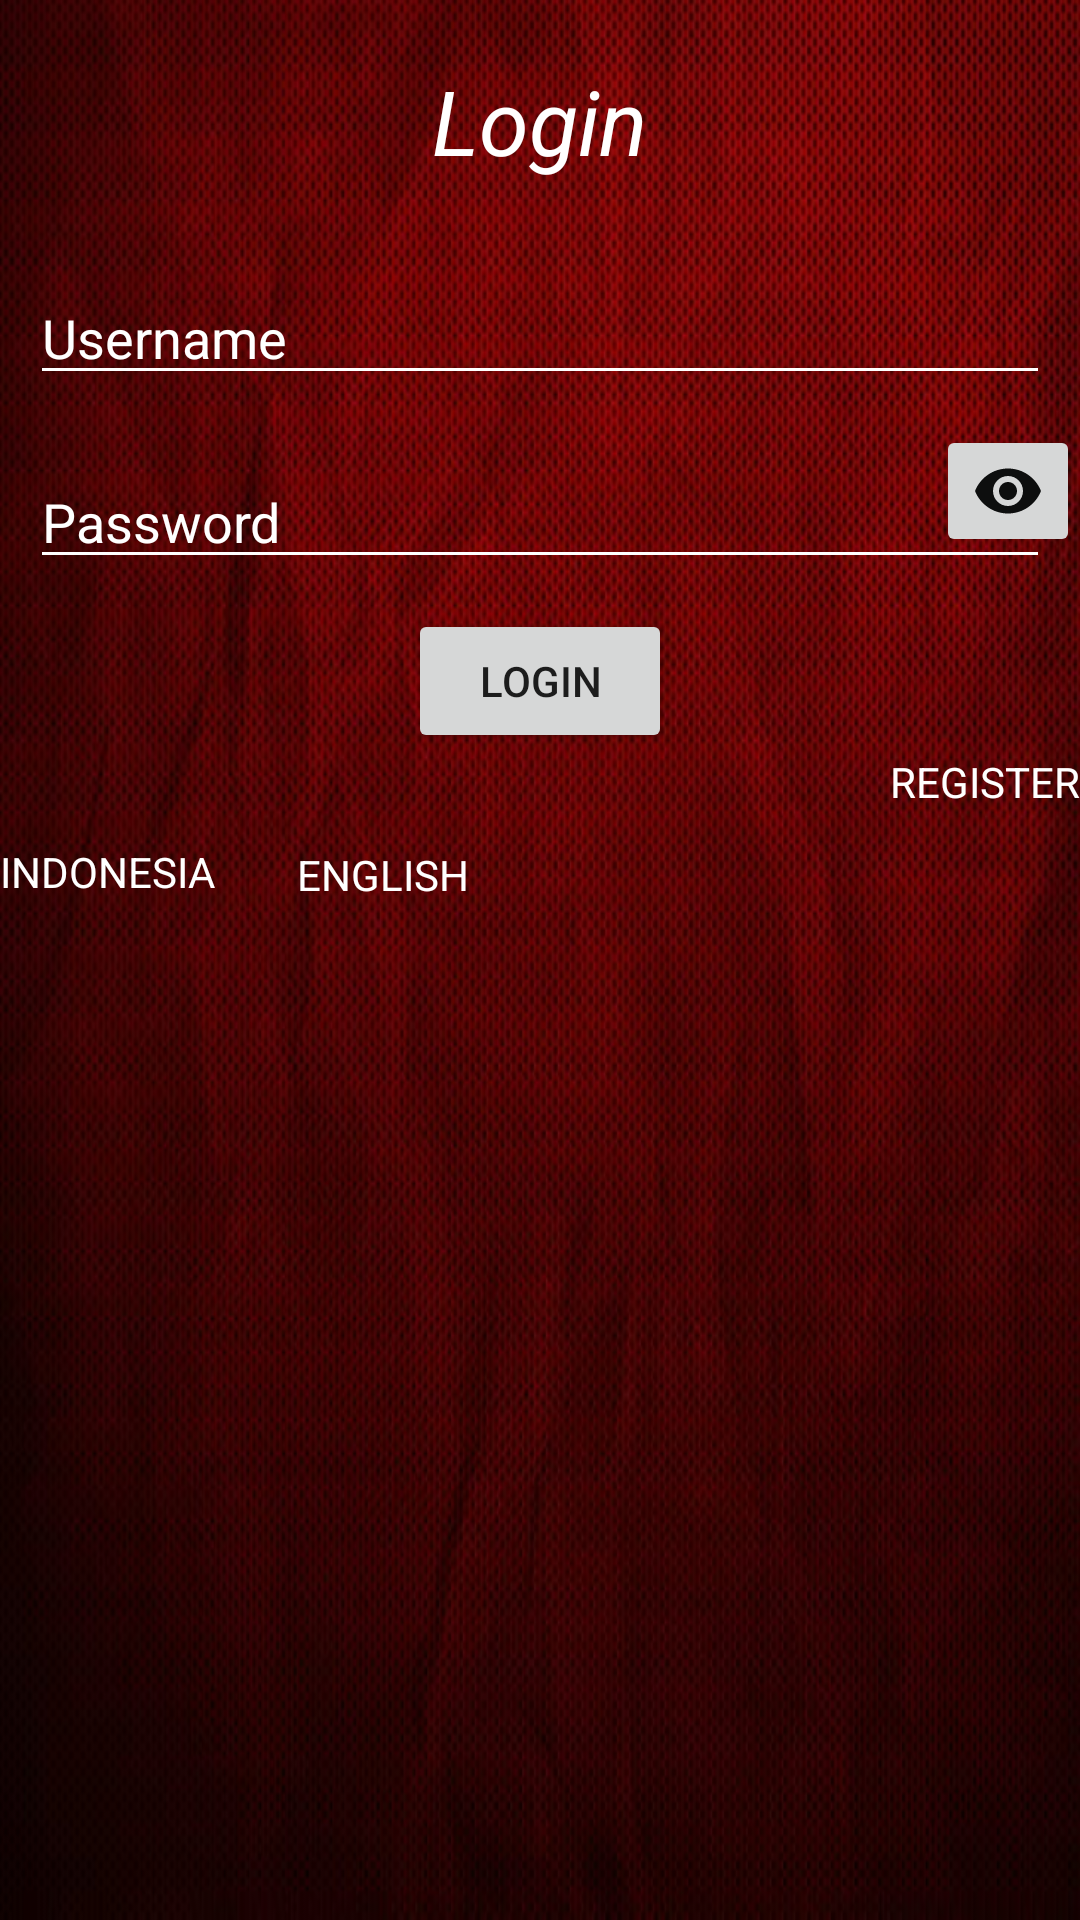

Write the Android layout XML for this screen, with the resource values it uses.
<!-- AndroidManifest.xml: application theme Theme.Challenge_Chapter5 -->
<!-- res/layout/fragment_login.xml -->
<?xml version="1.0" encoding="utf-8"?>
<RelativeLayout
    xmlns:android="http://schemas.android.com/apk/res/android"
    xmlns:tools="http://schemas.android.com/tools"
    android:layout_width="match_parent"
    android:layout_height="match_parent"
    android:background="@drawable/background_marun"
    tools:context=".LoginFragment">

    <TextView
        android:id="@+id/txtlogin"
        android:layout_width="wrap_content"
        android:layout_height="wrap_content"
        android:layout_centerHorizontal="true"
        android:layout_marginStart="20dp"
        android:layout_marginTop="20dp"
        android:layout_marginEnd="20dp"
        android:layout_marginBottom="20dp"
        android:text="@string/masuk_login"
        android:textColor="@color/white"
        android:textSize="30dp"
        android:textStyle="italic" />

    <EditText
        android:id="@+id/ed_user"
        android:hint="Username"
        android:textColor="@color/white"
        android:textColorHint="@color/white"
        android:backgroundTint="@color/white"
        android:layout_below="@+id/txtlogin"
        android:layout_margin="10dp"
        android:layout_width="match_parent"
        android:layout_height="wrap_content"/>

    <EditText
        android:id="@+id/ed_password"
        android:hint="Password"
        android:textColor="@color/white"
        android:inputType="textPassword"
        android:textColorHint="@color/white"
        android:backgroundTint="@color/white"
        android:layout_below="@+id/ed_user"
        android:layout_margin="10dp"
        android:layout_width="match_parent"
        android:layout_height="wrap_content"/>

    <ImageButton
        android:id="@+id/showHidenBtn"
        android:layout_below="@+id/ed_user"
        android:layout_alignParentRight="true"
        android:src="@drawable/ic_baseline_remove_red_eye_24"
        android:layout_width="wrap_content"
        android:layout_height="wrap_content"/>

    <Button
        android:id="@+id/btn_login"
        android:layout_centerHorizontal="true"
        android:layout_below="@+id/ed_password"
        android:text="@string/login"
        android:layout_width="wrap_content"
        android:layout_height="wrap_content"/>

    <TextView
        android:id="@+id/txtIndonesia"
        android:textAllCaps="true"
        android:layout_width="wrap_content"
        android:layout_height="wrap_content"
        android:textColor="@color/white"
        android:layout_marginTop="30dp"
        android:layout_below="@+id/btn_login"
        android:text="Indonesia"/>


    <TextView
        android:id="@+id/txtEnglish"
        android:layout_width="wrap_content"
        android:layout_height="wrap_content"
        android:layout_below="@+id/btn_login"
        android:layout_marginLeft="27dp"
        android:layout_marginTop="31dp"
        android:layout_toRightOf="@+id/txtIndonesia"
        android:text="English"
        android:textAllCaps="true"
        android:textColor="@color/white" />

    <TextView
        android:id="@+id/txtRegister"
        android:text="Register"
        android:textAllCaps="true"
        android:textColor="@color/white"
        android:layout_below="@+id/btn_login"
        android:layout_alignParentRight="true"
        android:layout_width="wrap_content"
        android:layout_height="wrap_content"/>

</RelativeLayout>
<!-- resources referenced by this layout -->
<resources>
  <!-- drawable background_marun: jpg bitmap (drawable-v24, 60540 bytes) -->
  <!-- drawable ic_baseline_remove_red_eye_24 (drawable) -->
  <vector android:height="24dp" android:tint="#0D0E0E"
      android:viewportHeight="24" android:viewportWidth="24"
      android:width="24dp" xmlns:android="http://schemas.android.com/apk/res/android">
      <path android:fillColor="@android:color/white" android:pathData="M12,4.5C7,4.5 2.73,7.61 1,12c1.73,4.39 6,7.5 11,7.5s9.27,-3.11 11,-7.5c-1.73,-4.39 -6,-7.5 -11,-7.5zM12,17c-2.76,0 -5,-2.24 -5,-5s2.24,-5 5,-5 5,2.24 5,5 -2.24,5 -5,5zM12,9c-1.66,0 -3,1.34 -3,3s1.34,3 3,3 3,-1.34 3,-3 -1.34,-3 -3,-3z"/>
  </vector>
  <string name="login">Login</string>
  <string name="masuk_login">Login</string>
  <style name="Theme.Challenge_Chapter5" parent="Theme.MaterialComponents.DayNight.DarkActionBar">
          
          <item name="colorPrimary">@color/purple_500</item>
          <item name="colorPrimaryVariant">@color/purple_700</item>
          <item name="colorOnPrimary">@color/white</item>
          
          <item name="colorSecondary">@color/teal_200</item>
          <item name="colorSecondaryVariant">@color/teal_700</item>
          <item name="colorOnSecondary">@color/black</item>
          
          <item name="android:statusBarColor" tools:targetApi="l">?attr/colorPrimaryVariant</item>
          
      </style>
  <!-- not gathered from this repository: default colours our renderer supplied (Android Studio template values) -->
  <color name="purple_500">#FF6200EE</color>
  <color name="purple_700">#FF3700B3</color>
  <color name="teal_200">#FF03DAC5</color>
  <color name="teal_700">#FF018786</color>
  <color name="black">#FF000000</color>
  <color name="white">#FFFFFFFF</color>
</resources>
